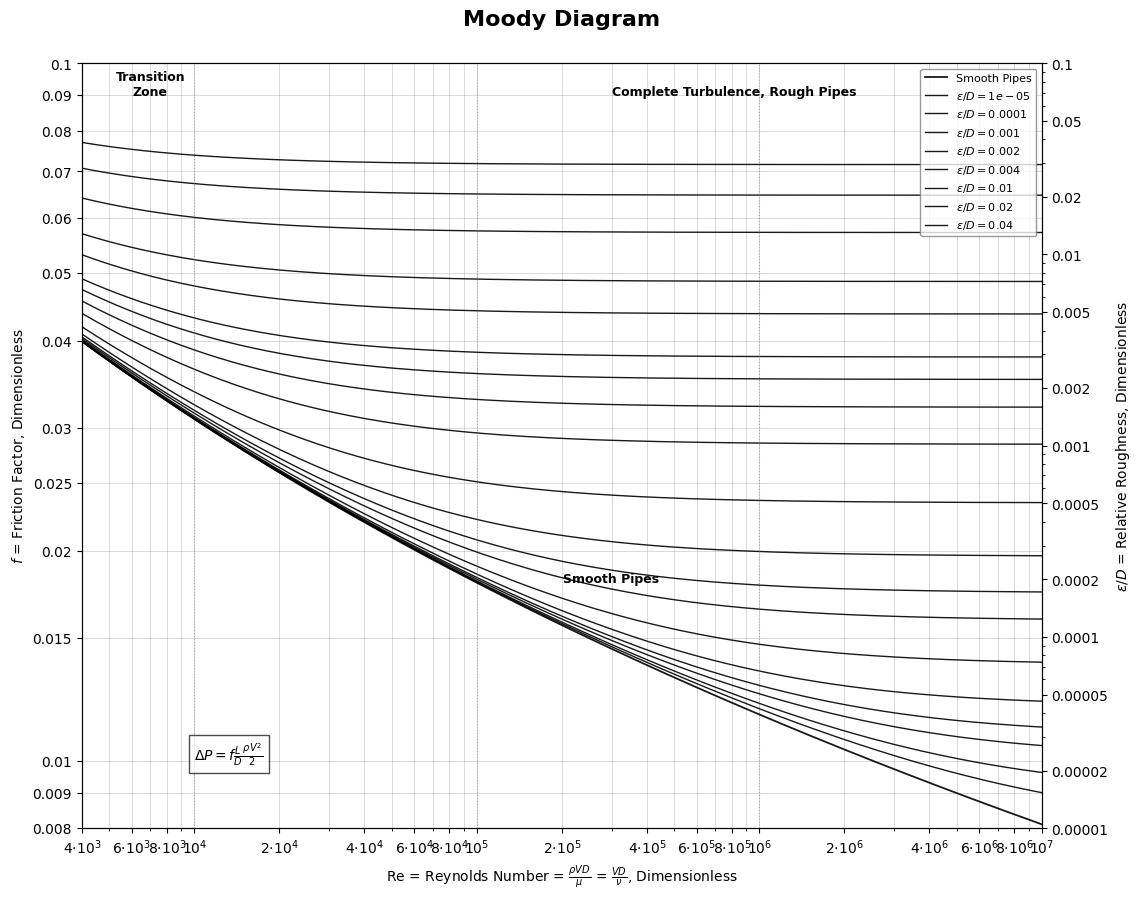

Reproduce this figure in Python.
import numpy as np
import matplotlib.pyplot as plt
from matplotlib.ticker import LogFormatter, LogLocator
import matplotlib.ticker as ticker
import matplotlib.patches as patches
from matplotlib.colors import LinearSegmentedColormap

# Configuración del estilo de la gráfica
plt.rcParams['font.family'] = 'serif'
plt.style.use('default')

# Paleta de colores más sobria (similar al diagrama original)
dark_blue = '#000066'  # Azul oscuro para la línea principal
gray = '#404040'  # Gris para las líneas secundarias
light_gray = '#A0A0A0'  # Gris claro para líneas de cuadrícula

# Generar valores para el número de Reynolds (Re)
# Comenzando desde 4000 como solicitado (eliminando flujo laminar)
Re_turbulento = np.logspace(np.log10(4000), 7, 1000)  # Ajustado a 10⁷ como límite superior

# Definir rugosidades relativas ajustadas al diagrama original
rugosidades = [0, 0.00001, 0.00002, 0.00004, 0.00006, 0.0001,
               0.0002, 0.0004, 0.0006, 0.001, 0.002, 0.004,
               0.006, 0.008, 0.01, 0.015, 0.02, 0.03, 0.04, 0.05]

# Función de Colebrook-White para el factor de fricción (implícita)
def colebrook(re, rugosidad_rel):
    # Para tubería lisa
    if rugosidad_rel <= 0.000001:
        # Usar la ecuación de Prandtl para tuberías lisas
        f_aprox = 0.0072 + 0.5*re**(-0.55)  # Aproximación inicial
        for _ in range(15):
            f_nuevo = (2.0 * np.log10(re * np.sqrt(f_aprox)) - 0.8)**(-2)
            if np.allclose(f_aprox, f_nuevo, rtol=1e-8):
                break
            f_aprox = f_nuevo
        return f_aprox

    # Para tuberías rugosas
    # Valor inicial para f (aproximación de Swamee-Jain)
    f_aprox = 0.25 / (np.log10(rugosidad_rel/3.7 + 5.74/(re*0.9)))**2

    # Iteración de punto fijo para resolver la ecuación de Colebrook-White
    for _ in range(15):  # Más iteraciones para mayor precisión
        f_nuevo = 0.25 / (np.log10(rugosidad_rel/3.7 + 2.51/(re*np.sqrt(f_aprox))))**2
        if np.allclose(f_aprox, f_nuevo, rtol=1e-8):
            break
        f_aprox = f_nuevo

    return f_aprox

# Crear el gráfico con tamaño ajustado
fig, ax = plt.subplots(figsize=(12, 9))
fig.set_facecolor('white')
ax.set_facecolor('white')

# Definir colores para las líneas de rugosidad (usando escala de grises)
cmap = LinearSegmentedColormap.from_list('gray_gradient',
                                        ['black', 'black'], N=len(rugosidades))
rugosidad_colors = cmap(np.linspace(0, 1, len(rugosidades)))

# Graficar las curvas para diferentes rugosidades relativas
lineas_rugosidad = []
for i, rugosidad in enumerate(rugosidades):
    color = 'black'  # Todas las líneas en negro como en el diagrama original

    if rugosidad == 0:  # Tuberías lisas
        label = "Smooth Pipes"
        linestyle = '-'
        linewidth = 1.3
    else:
        mostrar_label = rugosidad in [0.00001, 0.0001, 0.001, 0.002, 0.004, 0.01, 0.02, 0.04]
        label = f"$\\varepsilon/D = {rugosidad}$" if mostrar_label else ""
        linestyle = '-'
        linewidth = 1.0

    # Calcular el factor de fricción para esta rugosidad
    if rugosidad == 0:  # Para tuberías lisas
        # Usar Prandtl-von Kármán para tubería lisa
        f_tuberia_lisa = np.zeros_like(Re_turbulento)
        for j, re in enumerate(Re_turbulento):
            # 1/√f = 2.0 log(Re·√f) - 0.8 (Ecuación para tubería lisa)
            f = 0.02  # Valor inicial
            for _ in range(20):
                f_new = (2.0 * np.log10(re * np.sqrt(f)) - 0.8)**(-2)
                if abs(f - f_new) < 1e-8:
                    break
                f = f_new
            f_tuberia_lisa[j] = f

        linea = ax.plot(Re_turbulento, f_tuberia_lisa, linestyle=linestyle, color=color,
                        linewidth=linewidth, label=label, alpha=0.9, zorder=3)
        lineas_rugosidad.append(linea[0])
    else:
        # Para tuberías rugosas, usar Colebrook-White preciso
        f_values = np.zeros_like(Re_turbulento)
        for j, re in enumerate(Re_turbulento):
            f_values[j] = colebrook(re, rugosidad)

        linea = ax.plot(Re_turbulento, f_values, linestyle=linestyle, color=color,
                        linewidth=linewidth, label=label if mostrar_label else "", alpha=0.9, zorder=2)
        lineas_rugosidad.append(linea[0])

# Configuración de ejes logarítmicos
ax.set_xscale('log')
ax.set_yscale('log')

# Límites de los ejes ajustados al diagrama original
ax.set_xlim(4e3, 1e7)
ax.set_ylim(0.008, 0.1)

# Estilo de la cuadrícula
ax.grid(True, which='both', linewidth=0.5, color='gray', linestyle='-', alpha=0.4, zorder=0)

# Etiquetas de los ejes
ax.set_xlabel('Re = Reynolds Number = $\\frac{ρVD}{μ}$ = $\\frac{VD}{ν}$, Dimensionless', fontsize=10)
ax.set_ylabel('$f$ = Friction Factor, Dimensionless', fontsize=10)

# Añadir segundo eje Y para la rugosidad relativa
ax2 = ax.twinx()
ax2.set_yscale('log')
ax2.set_ylim(0.00001, 0.1)  # Ajustado al diagrama original
ax2.set_ylabel('$\\varepsilon/D$ = Relative Roughness, Dimensionless', fontsize=10)

# Título principal
plt.suptitle('Moody Diagram', fontsize=16, fontweight='bold')

# Añadir texto para las zonas de flujo
ax.text(7e3, 0.09, "Transition\nZone", fontsize=9, ha='center', fontweight='bold')
ax.text(3e5, 0.09, "Complete Turbulence, Rough Pipes", fontsize=9, ha='left', fontweight='bold')
ax.text(3e5, 0.018, "Smooth Pipes", fontsize=9, ha='center', fontweight='bold')

# Añadir la ecuación
ax.text(1e4, 0.01, "$\\Delta P = f \\frac{L}{D} \\frac{ρV^2}{2}$", fontsize=10, bbox=dict(facecolor='white', alpha=0.7))

# ELIMINADO: Las líneas diagonales punteadas para zona de turbulencia plena y la línea horizontal en f = 0.02

# Configurar ticks con mejor espaciado para el eje X
major_ticks_x = [4e3, 6e3, 8e3, 1e4, 2e4, 4e4, 6e4, 8e4, 1e5, 2e5, 4e5, 6e5, 8e5, 1e6, 2e6, 4e6, 6e6, 8e6, 1e7]
major_ticks_y = [0.008, 0.009, 0.01, 0.015, 0.02, 0.025, 0.03, 0.04, 0.05, 0.06, 0.07, 0.08, 0.09, 0.1]

ax.set_xticks(major_ticks_x)
ax.set_yticks(major_ticks_y)

# Formato de etiquetas personalizado
def formato_eje_x(x, pos):
    if x == 1e4:
        return '10$^4$'
    elif x == 1e5:
        return '10$^5$'
    elif x == 1e6:
        return '10$^6$'
    elif x == 1e7:
        return '10$^7$'
    elif x in [4e3, 6e3, 8e3, 2e4, 4e4, 6e4, 8e4, 2e5, 4e5, 6e5, 8e5, 2e6, 4e6, 6e6, 8e6]:
        return f'{int(x/10**(int(np.log10(x))))}·10$^{{{int(np.log10(x))}}}$'
    else:
        return ''

def formato_eje_y(y, pos):
    if y == 0.01:
        return '0.01'
    elif y == 0.1:
        return '0.1'
    elif y in [0.008, 0.009, 0.015, 0.02, 0.025, 0.03, 0.04, 0.05, 0.06, 0.07, 0.08, 0.09]:
        return f'{y:.3f}'.rstrip('0').rstrip('.')
    else:
        return ''

ax.xaxis.set_major_formatter(ticker.FuncFormatter(formato_eje_x))
ax.yaxis.set_major_formatter(ticker.FuncFormatter(formato_eje_y))

# Marcas del eje de rugosidad relativa
rugosidad_ticks = [0.00001, 0.00002, 0.00005, 0.0001, 0.0002, 0.0005, 0.001, 0.002, 0.005, 0.01, 0.02, 0.05, 0.1]
ax2.set_yticks(rugosidad_ticks)

def formato_rugosidad(y, pos):
    if y == 0.00001:
        return '0.00001'
    elif y == 0.0001:
        return '0.0001'
    elif y == 0.001:
        return '0.001'
    elif y == 0.002:
        return '0.002'
    elif y == 0.01:
        return '0.01'
    elif y == 0.05:
        return '0.05'
    elif y == 0.1:
        return '0.1'
    elif y in [0.00002, 0.00005, 0.0002, 0.0005, 0.005, 0.02]:
        return f'{y:.5f}'.rstrip('0').rstrip('.')
    else:
        return ''

ax2.yaxis.set_major_formatter(ticker.FuncFormatter(formato_rugosidad))

# Líneas verticales adicionales
for re_value in [1e4, 1e5, 1e6]:
    ax.axvline(x=re_value, color='gray', linestyle=':', linewidth=0.8, alpha=0.6)

# ELIMINADO: Línea punteada horizontal en f = 0.02
# ax.axhline(y=0.02, color='black', linestyle='--', linewidth=1.0)

# Crear leyenda
handles, labels = [], []

# Seleccionar rugosidades específicas para la leyenda
rugosidades_para_leyenda = [0, 0.00001, 0.0001, 0.001, 0.002, 0.004, 0.01, 0.02, 0.04]
for rugosidad in rugosidades_para_leyenda:
    if rugosidad in rugosidades:
        idx = rugosidades.index(rugosidad)
        if rugosidad == 0:
            label = "Smooth Pipes"
        else:
            label = f"$\\varepsilon/D = {rugosidad}$"
        handles.append(lineas_rugosidad[idx])
        labels.append(label)

# Crear leyenda compacta
legend = ax.legend(handles, labels, loc='upper right', fontsize=8,
                   framealpha=0.8, frameon=True, edgecolor='gray')

# Ajustes finales
plt.tight_layout()
plt.subplots_adjust(bottom=0.07, top=0.92, left=0.1, right=0.9)

# Guardar el diagrama con alta resolución
plt.savefig('moody_diagram_modified.png', dpi=300, bbox_inches='tight')

# Mostrar el diagrama
plt.show()